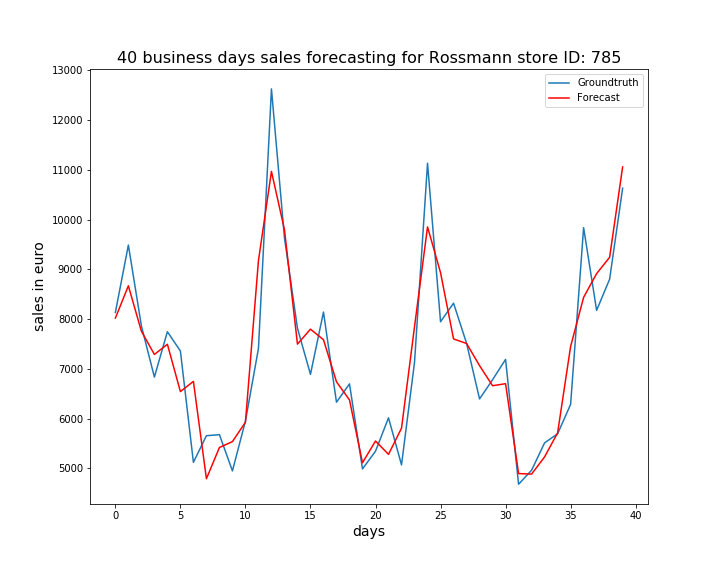

The file beside this chart, header and first rows:
, ActualSales, Sales
0, 8133, 8019
1, 9488, 8670
2, 7866, 7758
3, 6836, 7291
4, 7747, 7495
5, 7359, 6545
6, 5123, 6749
7, 5658, 4793
8, 5679, 5421
9, 4951, 5539
10, 5952, 5929
11, 7410, 9174
12, 12626, 10968
13, 9633, 9797
14, 7817, 7498
15, 6891, 7798
16, 8142, 7586
17, 6331, 6741
18, 6699, 6377
19, 4991, 5115
20, 5346, 5552
21, 6017, 5284
22, 5072, 5809
23, 7132, 7848
24, 11132, 9853
25, 7948, 8933
26, 8320, 7602
27, 7516, 7511
28, 6397, 7065
29, 6782, 6662
30, 7191, 6703
31, 4683, 4897
32, 4964, 4887
33, 5514, 5233
34, 5696, 5714
35, 6287, 7450
36, 9838, 8438
37, 8176, 8915
38, 8803, 9243
39, 10631, 11058
